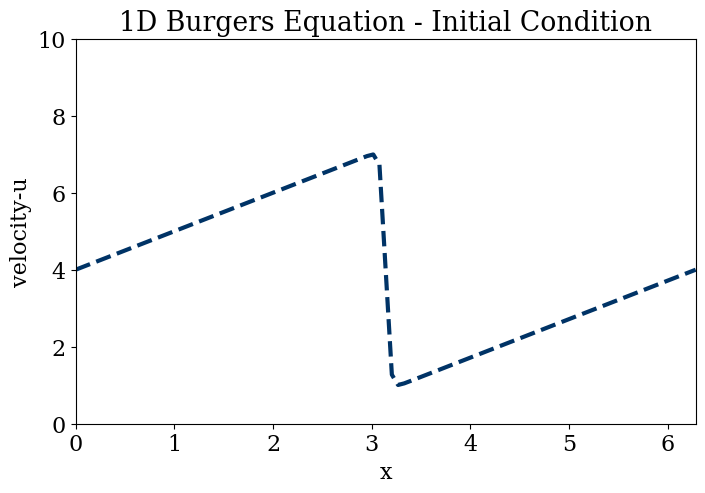
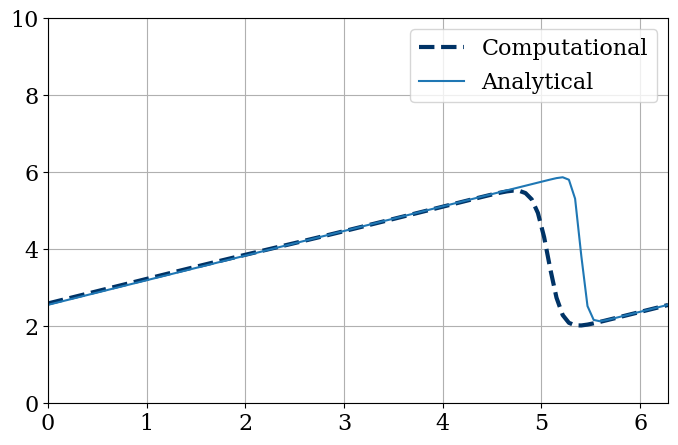
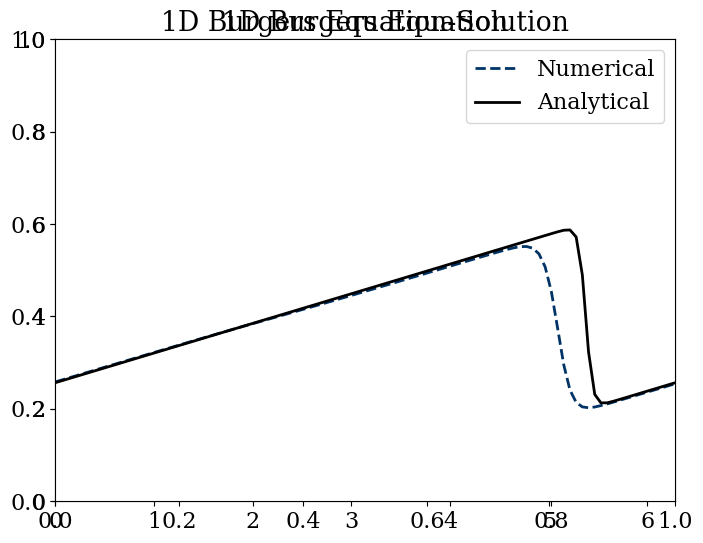

These charts were generated, in order, by the following Python code: (Note: this script raises an exception after producing the figures.)

# author @ VL Srinivas
# 1D Burgers equation

# Importing modules
import numpy as np
import sympy as sp
import time
from matplotlib import pyplot as pp
from matplotlib import rcParams
rcParams['font.family'] = 'serif'
rcParams['font.size'] = 16

start= time.time()
#from sympy import init_printing
#init_printing()

x, nu, t = sp.symbols('x, nu, t')
phi = sp.exp(-(x-4.0*t)**2/(4.0*nu*(t+1))) + sp.exp(-(x-4.0*t-2.0*np.pi)**2.0/(4.0*nu*(t+1)))

phi_prime = phi.diff(x)
# print phi_prime

from sympy.utilities.lambdify import lambdify

#initial condition
u = -2.0*nu*(phi_prime*1.0/phi) + 4.0
# print u

u_lamb = lambdify((t, x, nu), u)        # puts the values of t, x, nu in u and solves 
#print("The value of u at t=1, x=4, nu=3 is {}.".format(u_lamb(1,4,3)))

# Variable declaration
nx = 101       # no. of spatial grid points
nt = 100        # no. of temporal grid points
dx = 2.0*np.pi/(nx-1)     # spatial step size
nu = 0.07        # diffusion coefficient
sigma = 0.1     # CFL number
dt = sigma*dx**2/nu     # time step size

x = np.linspace(0.0, 2.0*np.pi, nx)         # array of spatial grid points
un = np.empty(nx)
t = 0

u = np.asarray([u_lamb(t, x0, nu) for x0 in x])


# Plotting
pp.figure(figsize=(8,5), dpi=100)
pp.plot(x, u, color = '#003366', ls ='--', lw=3)
pp.xlim([0, 2.0*np.pi])
pp.ylim([0, 10])
pp.xlabel('x')
pp.ylabel('velocity-u')
pp.title('1D Burgers Equation - Initial Condition')

# Applying FTBS scheme with periodic BC
for n in range(nt):     # time loop
    un = u.copy()
    
    for i in range(nx-1):       # space loop
        u[i] = un[i] - un[i]*dt/dx*(un[i]-un[i-1]) + \
            nu*dt/dx**2*(un[i+1] -2*un[i] + un[i-1])
            
    # periodicity
    u[-1] = un[-1] - un[-1]*dt/dx*(un[-1]-un[-2]) + \
            nu*dt/dx**2*(un[0] -2*un[-1] + un[-2])

# Analytical solution
u_analytical = np.asarray([u_lamb(nt*dt, xi, nu) for xi in x])

# Plotting
pp.figure(figsize=(8,5), dpi=100)
pp.plot(x, u, color = '#003366', ls ='--', lw=3, label='Computational')
pp.plot(x, u_analytical, label='Analytical')
pp.xlim([0, 2.0*np.pi])
pp.ylim([0, 10])
pp.grid(True)    
pp.legend();

# Animation 
from matplotlib import animation as atm

u = np.asarray([u_lamb(t, x0, nu) for x0 in x])

fig = pp.figure(figsize=(8,6))
pp.title('1D Burgers Equation')
ax = pp.axes(xlim=(0,2.0*np.pi), ylim=(0, 10))
line = ax.plot([], [], color='#003366',ls='--', lw=2)[0]
line2 = ax.plot([], [], 'k-', lw=2)[0]
ax.legend(['Numerical', 'Analytical'])
ax.set_title('1D Burgers Equation-Solution')


# Defining the 1D burgers function 
def burgers(n):
    un = u.copy()
    
    for i in range(nx-1):       # space loop
        u[i] = un[i] - un[i]*dt/dx*(un[i]-un[i-1]) + \
            nu*dt/dx**2*(un[i+1] -2*un[i] + un[i-1])
            
    # periodicity
    u[-1] = un[-1] - un[-1]*dt/dx*(un[-1]-un[-2]) + \
            nu*dt/dx**2*(un[0] -2*un[-1] + un[-2])
    
    u_analytical = np.asarray([u_lamb(n*dt, xi, nu) for xi in x])
    line.set_data(x,u)
    line2.set_data(x, u_analytical)

anim = atm.FuncAnimation(fig, burgers, frames=nt, interval=100)

anim.save('Burgers_1D.mp4', writer='avconv')  

elapsed = time.time() - start
print('Time taken:', elapsed,'sec')   
